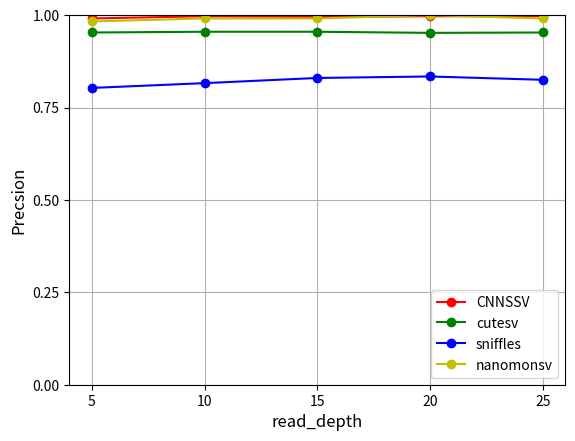

This chart was generated by the following Python code: (Note: this script raises an exception after producing the figure.)
import matplotlib.pyplot as plt
import numpy as np
if __name__ == '__main__':

#绘制点状图

    # x=[0.2,0.5,0.7]
    # CNNSSV_recall=[0.242,0.269,0.255]
    # sniffles_recall=[0.182,0.143,0.145]
    # cutesv_recall=[0.209,0.178,0.160]
    # nanomonsv_recall=[0.132,0.158,0.159]
    # # manta_recall=[0.143,0.387,0.496]
    # plt.scatter(x, CNNSSV_recall, s=10,c='r',label='CNNSSV')
    # plt.scatter(x, sniffles_recall, s=10, c='g',label='sniffles')
    # plt.scatter(x, cutesv_recall, s=10, c='b',label='cutesv')
    # plt.scatter(x, nanomonsv_recall, s=10,c='y',label='nanomonsv')
    # # plt.scatter(x, manta_recall, s=20,c='m',label='manta')
    # plt.legend(loc='upper left')
    # plt.xlabel("purity", fontsize=12)
    # plt.ylabel("f1-score", fontsize=22)
    # plt.ylim(0,1)
    # # plt.show()
    # plt.savefig('/Users/duan/Desktop/f1——ccs.png')
    # plt.close()
    # x = [0.2, 0.5, 0.7]
    # CNNSSV_precision=[0.996,0.994,0.987]
    # sniffles_precision=[0.816, 0.804, 0.800]
    # cutesv_precision=[0.962, 0.951, 0.953]
    # nanomonsv_precision=[0.997,0.997,0.995]
    # plt.scatter(x, CNNSSV_precision, s=50, c='r', label='CNNSSV')
    # plt.scatter(x, sniffles_precision, s=50, c='g', label='sniffles+diff')
    # plt.scatter(x, cutesv_precision, s=50, c='b', label='cutesv+diff')
    # plt.scatter(x, nanomonsv_precision, s=20,c='y',label='nanomonsv')
    # plt.legend(loc='lower right')
    # plt.xlabel("purity", fontsize=12)
    # plt.ylabel("precision", fontsize=22)
    # plt.ylim(0.5,1)
    # # plt.show()
    # plt.savefig('/Users/duan/Desktop/precision.png')


#绘制折线图


    #纯合模拟数据
    # plt.figure(figsize=(18,8))
    # x_read_depth = [0.2,0.3,0.4,0.5,0.6,0.7,0.8]
    #
    # CNNSSV_recall = [0.916,0.942,0.946,0.946,0.95,0.948,0.944]
    # cutesv_recall = [0.91,0.936,0.938,0.942,0.94,0.944,0.94]
    # sniffles_recall = [0.9,0.93,0.928,0.936,0.932,0.94,0.932]
    # nanomonsv_recall = [0.24,0.276,0.288,0.298,0.312,0.34,0.34]
    #
    # CNNSSV_precision = [0.997, 0.989,0.995,0.993,0.989,0.991,0.989]
    # cutesv_precision = [0.952,0.956,0.946,0.953,0.960,0.949,0.957]
    # sniffles_precision = [0.834,0.834,0.809,0.812,0.788,0.800,0.797]
    # nanomonsv_precision = [1.0,0.992,1.0,1.0,0.993,1.0,1.0]
    #
    # CNNSSV_f1=[0.955,0.965,0.970,0.969,0.969,0.969,0.966]
    # cutesv_f1=[0.930,0.946,0.942,0.947,0.950,0.946,0.948]
    # sniffles_f1=[0.866,0.879,0.864,0.869,0.854,0.864,0.859]
    # nanomonsv_f1=[0.387,0.431,0.447,0.459,0.474,0.507,0.507]
    #
    # # plt.title(')
    # plt.subplot(131)
    # plt.ylim(0.5,1)
    # plt.xlabel("Purity", fontsize=12)
    # plt.ylabel("Recall", fontsize=12)
    # plt.grid()
    # plt.plot(x_read_depth, CNNSSV_recall,'o-',label='CNNSSV',color='r',)
    # plt.plot(x_read_depth, cutesv_recall,'o-',label='cutesv',color='g')
    # plt.plot(x_read_depth, sniffles_recall,'o-',label='sniffles',color='b')
    # plt.plot(x_read_depth, nanomonsv_recall,'o-',label='nanomonsv',color='y')
    #
    # plt.xticks(np.arange(0.2,0.8,0.1))
    # plt.yticks(np.arange(0.00,1.01,0.25))
    # # plt.legend(loc='lower right')
    # # plt.savefig('/Users/duan/Desktop/recall.png')
    # #
    # # plt.close()
    # plt.subplot(132)
    # plt.ylim(0.5, 1)
    # plt.xlabel("Purity", fontsize=12)
    # plt.ylabel("Precsion", fontsize=12)
    # plt.grid()
    # plt.plot(x_read_depth, CNNSSV_precision, 'o-', label='CNNSSV', color='r', )
    # plt.plot(x_read_depth, cutesv_precision, 'o-', label='cutesv', color='g')
    # plt.plot(x_read_depth, sniffles_precision, 'o-', label='sniffles', color='b')
    # plt.plot(x_read_depth, nanomonsv_precision, 'o-', label='nanomonsv', color='y')
    #
    # plt.xticks(np.arange(0.2, 0.8, 0.1))
    # plt.yticks(np.arange(0.00, 1.01, 0.25))
    # # plt.legend(loc='lower right')
    # # plt.savefig('/Users/duan/Desktop/precision.png')
    # # plt.close()
    # plt.subplot(133)
    # plt.ylim(0.5, 1)
    # plt.xlabel("Purity", fontsize=12)
    # plt.ylabel("F1-score", fontsize=12)
    # plt.grid()
    # plt.plot(x_read_depth, CNNSSV_f1, 'o-', label='CNNSSV', color='r', )
    # plt.plot(x_read_depth, cutesv_f1, 'o-', label='cutesv', color='g')
    # plt.plot(x_read_depth, sniffles_f1, 'o-', label='sniffles', color='b')
    # plt.plot(x_read_depth, nanomonsv_f1, 'o-', label='nanomonsv', color='y')
    #
    # plt.xticks(np.arange(0.2, 0.8, 0.1))
    # plt.yticks(np.arange(0.00, 1.01, 0.25))
    # # plt.show()
    # plt.legend(loc='lower right', bbox_to_anchor=(1.35, 0))
    # plt.savefig('/Users/duan/Desktop/simulate.png')
    # #
    # plt.close()




    #杂合模拟数据
    # plt.figure(figsize=(18,8))
    # x_read_depth = [0.2,0.3,0.4,0.5,0.6,0.7,0.8]
    #
    # CNNSSV_recall = [0.792,0.89,0.926,0.938,0.936,0.94,0.944]
    # cutesv_recall = [0.78,0.874,0.914,0.934,0.932,0.932,0.938]
    # sniffles_recall = [0.776,0.876,0.91,0.924,0.922,0.92,0.926]
    # nanomonsv_recall = [0.142,0.21,0.24,0.27,0.284,0.276,0.298]
    #
    # CNNSSV_precision = [0.994,0.995,0.995,0.995,0.991,0.993,0.995]
    # cutesv_precision = [0.959,0.955,0.968,0.969,0.946,0.962,0.946]
    # sniffles_precision = [0.860,0.863,0.861,0.858,0.827,0.847,0.803]
    # nanomonsv_precision = [1.0,1.0,1.0,1.0,1.0,1.0,0.993]
    #
    # CNNSSV_f1=[0.881,0.939,0.959,0.966,0.962,0.966,0.969]
    # cutesv_f1=[0.860,0.912,0.940,0.951,0.939,0.947,0.942]
    # sniffles_f1=[0.815,0.869,0.885,0.890,0.872,0.882,0.860]
    # nanomonsv_f1=[0.248,0.347,0.387,0.425,0.442,0.432,0.458]
    #
    # # plt.title(')
    # plt.subplot(131)
    # plt.ylim(0.5,1)
    # plt.xlabel("Purity", fontsize=12)
    # plt.ylabel("Recall", fontsize=12)
    # plt.grid()
    # plt.plot(x_read_depth, CNNSSV_recall,'o-',label='CNNSSV',color='r',)
    # plt.plot(x_read_depth, cutesv_recall,'o-',label='cutesv',color='g')
    # plt.plot(x_read_depth, sniffles_recall,'o-',label='sniffles',color='b')
    # plt.plot(x_read_depth, nanomonsv_recall,'o-',label='nanomonsv',color='y')
    #
    # plt.xticks(np.arange(0.2,0.8,0.1))
    # plt.yticks(np.arange(0.00,1.01,0.25))
    # # plt.legend(loc='lower right')
    # # plt.savefig('/Users/duan/Desktop/recall.png')
    #
    # # plt.close()
    #
    # plt.subplot(132)
    # plt.ylim(0.5, 1)
    # plt.xlabel("Purity", fontsize=12)
    # plt.ylabel("Precsion", fontsize=12)
    # plt.grid()
    # plt.plot(x_read_depth, CNNSSV_precision, 'o-', label='CNNSSV', color='r', )
    # plt.plot(x_read_depth, cutesv_precision, 'o-', label='cutesv', color='g')
    # plt.plot(x_read_depth, sniffles_precision, 'o-', label='sniffles', color='b')
    # plt.plot(x_read_depth, nanomonsv_precision, 'o-', label='nanomonsv', color='y')
    #
    # plt.xticks(np.arange(0.2, 0.8, 0.1))
    # plt.yticks(np.arange(0.00, 1.01, 0.25))
    # # plt.legend(loc='lower right')
    # # plt.savefig('/Users/duan/Desktop/precision.png')
    # # plt.close()
    #
    # plt.subplot(133)
    # plt.ylim(0.5, 1)
    # plt.xlabel("Purity", fontsize=12)
    # plt.ylabel("F1-score", fontsize=12)
    # plt.grid()
    # plt.plot(x_read_depth, CNNSSV_f1, 'o-', label='CNNSSV', color='r', )
    # plt.plot(x_read_depth, cutesv_f1, 'o-', label='cutesv', color='g')
    # plt.plot(x_read_depth, sniffles_f1, 'o-', label='sniffles', color='b')
    # plt.plot(x_read_depth, nanomonsv_f1, 'o-', label='nanomonsv', color='y')
    #
    # plt.xticks(np.arange(0.2, 0.8, 0.1))
    # plt.yticks(np.arange(0.00, 1.01, 0.25))
    # # plt.show()
    # # plt.legend(loc='lower right')
    # plt.legend(loc='lower right', bbox_to_anchor=(1.35, 0))
    # plt.savefig('/Users/duan/Desktop/heter_simulate.png')
    # #
    # plt.close()

#绘制柱状图


    # plt.figure(figsize=(20,10))
    # name_list = ['0.2', '0.5', '0.7']
    # CNNSSV_recall = [0.781,0.845,0.845]
    # cutesv_recall = [0.836,0.881,0.9]
    # sniffles_recall = [0.718,0.690,0.718]
    # nanomonsv_recall = [0.254,0.290,0.3]
    # manta_recall=[0.08,0.281,0.390]
    #
    #
    # CNNSSV_precision = [0.943,0.909,0.909]
    # cutesv_precision = [0.717,0.783,0.768]
    # sniffles_precision = [0.353,0.318,0.343]
    # nanomonsv_precision = [0.818,0.888,0.842]
    # manta_precision=[0.692,0.632,0.728]
    #
    # CNNSSV_f1 = [0.854,0.876,0.876]
    # cutesv_f1= [0.772,0.829,0.828]
    # sniffles_f1 = [0.473,0.436,0.464]
    # nanomonsv_f1 = [0.388,0.438,0.442]
    # manta_f1=[0.146,0.389,0.508]
    #
    # x = list(range(len(CNNSSV_recall)))
    # total_width, n = 0.8, 5
    # width = total_width / n
    #
    # plt.subplot(131)
    # plt.ylim(0, 1)
    # plt.xlabel("Purity", fontsize=12)
    # plt.ylabel("F1-score", fontsize=12)
    # plt.bar(x, CNNSSV_f1, width=width, label='CNNSSV', fc='y')
    # for i in range(len(x)):
    #     x[i] = x[i] + width
    # plt.bar(x, cutesv_f1, width=width, label='cutesv', fc='r')
    # for i in range(len(x)):
    #     x[i] = x[i] + width
    # plt.bar(x, sniffles_f1, width=width, label='sniffles', tick_label=name_list, fc='g')
    # for i in range(len(x)):
    #     x[i] = x[i] + width
    # plt.bar(x, nanomonsv_f1, width=width, label='nanomonsv', fc='b')
    # for i in range(len(x)):
    #     x[i] = x[i] + width
    # plt.bar(x, manta_f1, width=width, label='manta', fc='c')
    # # plt.legend(loc=2, bbox_to_anchor=(1.05, 1))
    #
    # plt.subplot(132)
    # plt.ylim(0, 1)
    # plt.xlabel("Purity", fontsize=12)
    # plt.ylabel("Precision", fontsize=12)
    # plt.bar(x, CNNSSV_precision, width=width, label='CNNSSV', fc='y')
    # for i in range(len(x)):
    #     x[i] = x[i] + width
    # plt.bar(x, cutesv_precision, width=width, label='cutesv', fc='r')
    # for i in range(len(x)):
    #     x[i] = x[i] + width
    # plt.bar(x, sniffles_precision, width=width, label='sniffles', tick_label=name_list, fc='g')
    # for i in range(len(x)):
    #     x[i] = x[i] + width
    # plt.bar(x, nanomonsv_precision, width=width, label='nanomonsv', fc='b')
    # for i in range(len(x)):
    #     x[i] = x[i] + width
    # plt.bar(x, manta_precision, width=width, label='manta', fc='c')
    #
    # # plt.legend(loc='lower right', bbox_to_anchor=(1.35, 0))
    #
    #
    #
    #
    #
    # plt.subplot(133)
    # plt.ylim(0, 1)
    # plt.xlabel("Purity", fontsize=12)
    # plt.ylabel("Recall", fontsize=12)
    # plt.bar(x, CNNSSV_recall, width=width, label='CNNSSV', fc='y')
    # for i in range(len(x)):
    #     x[i] = x[i] + width
    # plt.bar(x, cutesv_recall, width=width, label='cutesv',fc='r')
    # for i in range(len(x)):
    #     x[i] = x[i] + width
    # plt.bar(x, sniffles_recall, width=width, label='sniffles', tick_label=name_list,fc='g')
    # for i in range(len(x)):
    #     x[i] = x[i] + width
    # plt.bar(x, nanomonsv_recall, width=width, label='nanomonsv', fc='b')
    # for i in range(len(x)):
    #     x[i] = x[i] + width
    # plt.bar(x, manta_recall, width=width, label='manta', fc='c')
    # # plt.legend(loc=2,bbox_to_anchor=(1.05,1))
    # # plt.legend(loc='lower center')
    # plt.legend(loc='lower right', bbox_to_anchor=(1.32, 0))
    #
    #
    # # plt.show()
    # plt.savefig('/Users/duan/Desktop/random.png')




    #纯合模拟数据 normal样本测序深度发生变化时的结果，purity=0.2
    # plt.figure(figsize=(18,8))
    x_read_depth = [5,10,15,20,25]
    #
    CNNSSV_precision = [0.991,0.997,0.995,0.997,0.997]
    cutesv_precision = [0.953,0.955,0.955,0.952,0.953]
    sniffles_precision = [0.803,0.816,0.830,0.834,0.825]
    nanomonsv_precision = [0.983,0.991,0.991,1.0,0.991]
    #
    # CNNSSV_f1=[]
    # cutesv_f1=[]
    # sniffles_f1=[]
    # nanomonsv_f1=[]
    #
    # # plt.title(')
    # plt.subplot(131)
    # plt.ylim(0.5,1)
    # plt.xlabel("Purity", fontsize=12)
    # plt.ylabel("Recall", fontsize=12)
    # plt.grid()
    # plt.plot(x_read_depth, CNNSSV_recall,'o-',label='CNNSSV',color='r',)
    # plt.plot(x_read_depth, cutesv_recall,'o-',label='cutesv',color='g')
    # plt.plot(x_read_depth, sniffles_recall,'o-',label='sniffles',color='b')
    # plt.plot(x_read_depth, nanomonsv_recall,'o-',label='nanomonsv',color='y')
    #
    # plt.xticks(np.arange(0.2,0.8,0.1))
    # plt.yticks(np.arange(0.00,1.01,0.25))
    # # plt.legend(loc='lower right')
    # # plt.savefig('/Users/duan/Desktop/recall.png')
    # #
    # # plt.close()
    # plt.subplot(132)
    plt.ylim(0.5, 1)
    plt.xlabel("read_depth", fontsize=12)
    plt.ylabel("Precsion", fontsize=12)
    plt.grid()
    plt.plot(x_read_depth, CNNSSV_precision, 'o-', label='CNNSSV', color='r', )
    plt.plot(x_read_depth, cutesv_precision, 'o-', label='cutesv', color='g')
    plt.plot(x_read_depth, sniffles_precision, 'o-', label='sniffles', color='b')
    plt.plot(x_read_depth, nanomonsv_precision, 'o-', label='nanomonsv', color='y')

    plt.xticks(np.arange(5, 25.1, 5))
    plt.yticks(np.arange(0.00, 1.01, 0.25))
    plt.legend(loc='lower right')
    # plt.savefig('/Users/duan/Desktop/precision.png')
    # # plt.close()
    # plt.subplot(133)
    # plt.ylim(0.5, 1)
    # plt.xlabel("Purity", fontsize=12)
    # plt.ylabel("F1-score", fontsize=12)
    # plt.grid()
    # plt.plot(x_read_depth, CNNSSV_f1, 'o-', label='CNNSSV', color='r', )
    # plt.plot(x_read_depth, cutesv_f1, 'o-', label='cutesv', color='g')
    # plt.plot(x_read_depth, sniffles_f1, 'o-', label='sniffles', color='b')
    # plt.plot(x_read_depth, nanomonsv_f1, 'o-', label='nanomonsv', color='y')
    #
    # plt.xticks(np.arange(0.2, 0.8, 0.1))
    # plt.yticks(np.arange(0.00, 1.01, 0.25))
    # # plt.show()
    # plt.legend(loc='lower right', bbox_to_anchor=(1.35, 0))
    plt.savefig('/Users/duan/Desktop/simulate.png')
    # #
    plt.close()
